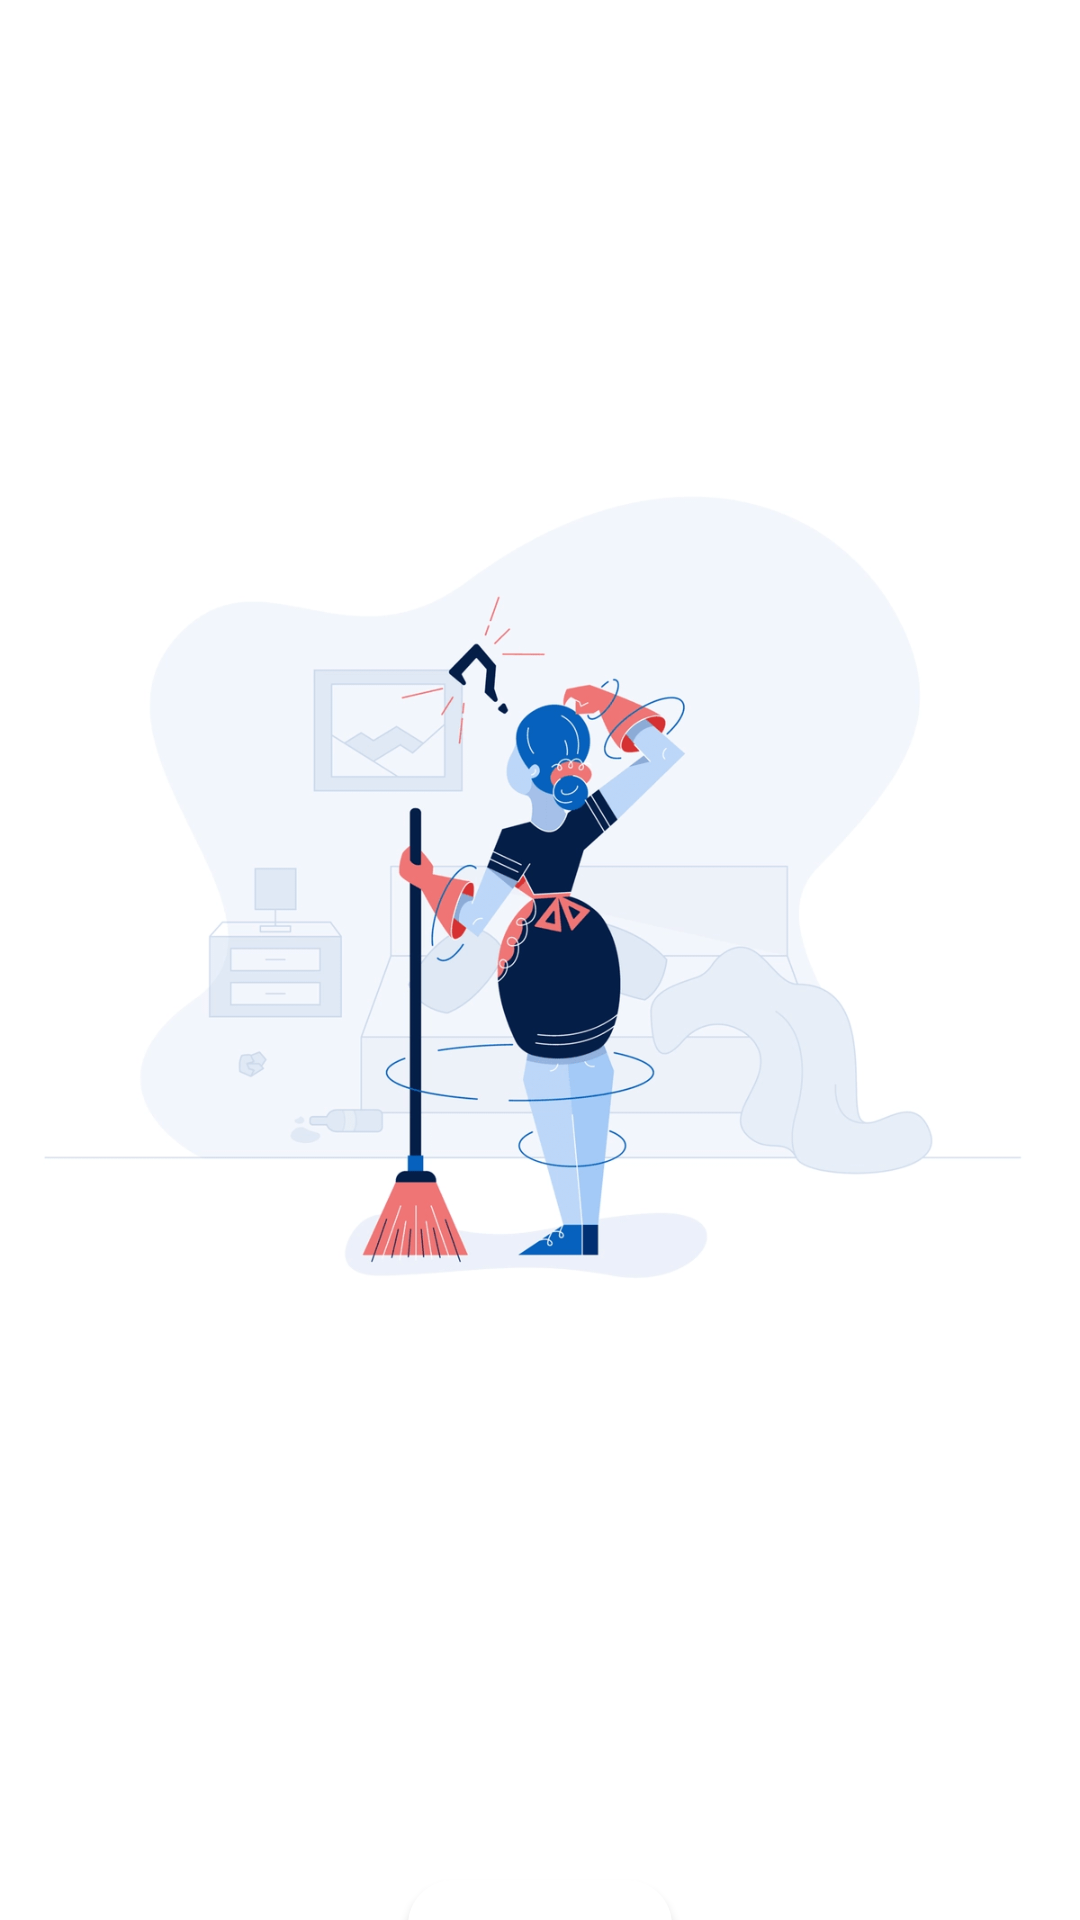

Produce the Android XML layout that renders to this screen, including the resource entries it uses.
<!-- AndroidManifest.xml: application theme Theme.SocietyManagementApplication -->
<!-- res/layout/activity_splash_screen2.xml -->
<?xml version="1.0" encoding="utf-8"?>
<androidx.constraintlayout.widget.ConstraintLayout xmlns:android="http://schemas.android.com/apk/res/android"
    xmlns:app="http://schemas.android.com/apk/res-auto"
    xmlns:tools="http://schemas.android.com/tools"
    android:layout_width="match_parent"
    android:layout_height="match_parent"
    android:background="#FFFFFF"

    tools:context=".SplashScreen2">

    <ImageView
        android:id="@+id/walkingimageView"
        android:layout_width="match_parent"
        android:layout_height="600dp"
        android:src="@drawable/broom"
        app:layout_constraintEnd_toEndOf="parent"
        app:layout_constraintStart_toStartOf="parent"
        app:layout_constraintTop_toTopOf="parent" />

    <ImageView
        android:id="@+id/waveimg"
        android:layout_width="561dp"
        android:layout_height="614dp"
        android:layout_marginTop="-200dp"
        android:scaleType="centerCrop"
        android:src="@drawable/graph"
        app:layout_constraintEnd_toEndOf="parent"
        app:layout_constraintHorizontal_bias="0.54"
        app:layout_constraintStart_toStartOf="parent"
        app:layout_constraintTop_toBottomOf="@+id/walkingimageView" />

    <TextView
        android:id="@+id/intro2_title1"
        android:layout_width="wrap_content"
        android:layout_height="wrap_content"
        android:layout_marginTop="-20dp"
        android:text="Get Domestic Service Staff At"
        android:textColor="#FFFFFF"
        android:textSize="26dp"
        android:textStyle="bold"
        app:layout_constraintBottom_toBottomOf="parent"
        app:layout_constraintEnd_toEndOf="parent"
        app:layout_constraintStart_toStartOf="parent"
        app:layout_constraintTop_toBottomOf="@+id/walkingimageView"

        app:layout_constraintVertical_bias="0.0" />

    <TextView
        android:id="@+id/intro2_title2"
        android:layout_width="wrap_content"
        android:layout_height="wrap_content"
        android:text="Doormate"
        android:textColor="#FFFFFF"
        android:textSize="26dp"
        android:textStyle="bold"


        app:layout_constraintBottom_toBottomOf="parent"
        app:layout_constraintEnd_toEndOf="parent"
        app:layout_constraintStart_toStartOf="parent"
        app:layout_constraintTop_toBottomOf="@+id/intro2_title1"


        app:layout_constraintVertical_bias="0.0" />

    <LinearLayout
        android:id="@+id/cricle_slider"
        android:layout_width="wrap_content"
        android:layout_height="wrap_content"
        android:orientation="horizontal"
        app:layout_constraintBottom_toTopOf="@id/intro2_next_btn"
        app:layout_constraintEnd_toEndOf="parent"
        app:layout_constraintStart_toStartOf="parent"
        app:layout_constraintTop_toBottomOf="@+id/intro2_title2">

        <ImageView
            android:layout_width="wrap_content"
            android:layout_height="wrap_content"
            android:src="@drawable/ic_outline_circle_24" />

        <ImageView
            android:layout_width="wrap_content"
            android:layout_height="wrap_content"
            android:layout_marginLeft="40dp"

            android:src="@drawable/ic_fillcircle_24" />

        <ImageView
            android:layout_width="wrap_content"
            android:layout_height="wrap_content"
            android:layout_marginLeft="40dp"
            android:src="@drawable/ic_outline_circle_24" />


    </LinearLayout>

    <androidx.appcompat.widget.AppCompatButton
        android:id="@+id/intro2_next_btn"
        android:layout_width="wrap_content"
        android:layout_height="wrap_content"
        android:backgroundTint="@color/white"
        android:text="Next"
        android:padding="10dp"
        android:background="@drawable/button_corner"
        android:textAllCaps="false"
        android:textColor="#445BC3"
        android:textSize="26sp"
        app:layout_constraintBottom_toBottomOf="parent"
        app:layout_constraintEnd_toEndOf="parent"
        app:layout_constraintStart_toStartOf="parent"
        app:layout_constraintTop_toBottomOf="@+id/cricle_slider" />

</androidx.constraintlayout.widget.ConstraintLayout>
<!-- resources referenced by this layout -->
<resources>
  <!-- drawable broom: png bitmap (drawable, 75728 bytes) -->
  <!-- drawable button_corner (drawable) -->
  <?xml version="1.0" encoding="utf-8"?>
  <shape xmlns:android="http://schemas.android.com/apk/res/android"
      android:shape="rectangle">
  
      <corners android:topLeftRadius="15dp"
          android:bottomRightRadius="15dp"
          android:bottomLeftRadius="15dp"
          android:topRightRadius="15dp"/>
  
      <solid
          android:color="#0065ff"/>
  </shape>
  <!-- drawable ic_fillcircle_24 (drawable) -->
  <vector xmlns:android="http://schemas.android.com/apk/res/android"
      android:width="18dp"
      android:height="18dp"
      android:tint="#FFFFFF"
      android:viewportWidth="24"
      android:viewportHeight="24">
      <path
          android:fillColor="@android:color/white"
          android:pathData="M12,2C6.47,2 2,6.47 2,12s4.47,10 10,10 10,-4.47 10,-10S17.53,2 12,2z" />
  </vector>
  <!-- drawable ic_outline_circle_24 (drawable) -->
  <vector xmlns:android="http://schemas.android.com/apk/res/android"
      android:width="18dp"
      android:height="18dp"
      android:tint="#FFFFFF"
      android:viewportWidth="24"
      android:viewportHeight="24">
      <path
          android:fillColor="@android:color/white"
          android:pathData="M12,2C6.47,2 2,6.47 2,12c0,5.53 4.47,10 10,10s10,-4.47 10,-10C22,6.47 17.53,2 12,2zM12,20c-4.42,0 -8,-3.58 -8,-8c0,-4.42 3.58,-8 8,-8s8,3.58 8,8C20,16.42 16.42,20 12,20z" />
  </vector>
  <style name="Theme.SocietyManagementApplication" parent="Theme.MaterialComponents.DayNight.DarkActionBar">
          
          <item name="colorPrimary">#445BC3</item>
          <item name="colorPrimaryVariant">#445BC3</item>
          <item name="colorOnPrimary">@color/white</item>
          
          <item name="colorSecondary">#445BC3</item>
          <item name="colorSecondaryVariant">@color/teal_700</item>
          <item name="colorOnSecondary">@color/black</item>
          
          <item name="android:statusBarColor" tools:targetApi="l">#141E27</item>
          
      </style>
  <!-- not gathered from this repository: default colours our renderer supplied (Android Studio template values) -->
  <color name="teal_700">#FF018786</color>
  <color name="black">#FF000000</color>
  <color name="white">#FFFFFFFF</color>
</resources>
